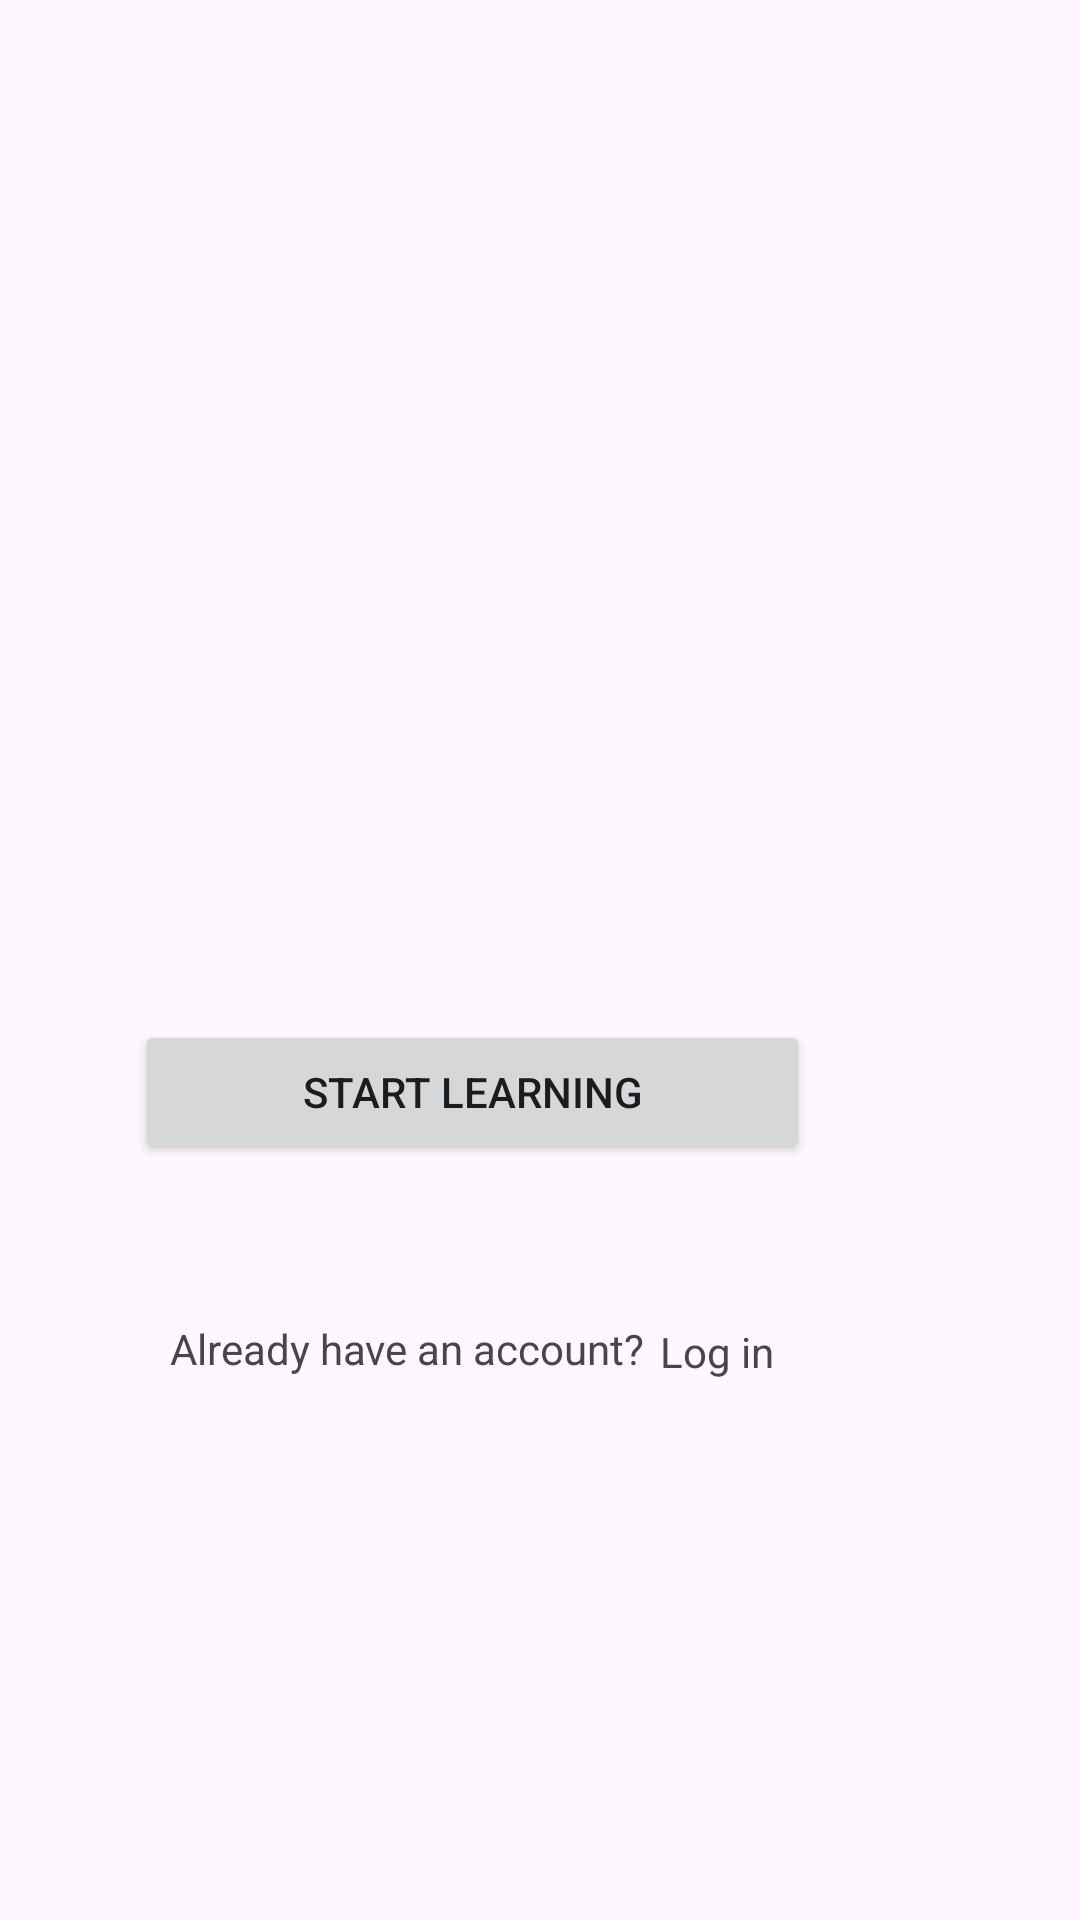

Here is an Android app screen rendered from its layout file. Give the layout XML and the strings, colors and styles it references.
<!-- AndroidManifest.xml: activity theme Theme.Beyond_Phrases -->
<!-- res/layout/activity_main.xml -->
<?xml version="1.0" encoding="utf-8"?>
<RelativeLayout
    xmlns:android="http://schemas.android.com/apk/res/android"
    xmlns:app="http://schemas.android.com/apk/res-auto"
    xmlns:tools="http://schemas.android.com/tools"
    android:orientation="vertical"
             android:layout_width="match_parent"
             android:layout_height="match_parent">

    <ImageView
        android:id="@+id/imageView2"
        android:layout_width="match_parent"
        android:layout_height="231dp"
        android:layout_alignParentStart="true"
        android:layout_alignParentTop="true"
        android:layout_alignParentEnd="true"
        android:layout_alignParentBottom="true"
        android:layout_marginStart="0dp"
        android:layout_marginTop="127dp"
        android:layout_marginEnd="0dp"
        android:layout_marginBottom="372dp"
        tools:src="@tools:sample/avatars" />

    <Button
        android:id="@+id/button"
        android:layout_width="225dp"
        android:layout_height="wrap_content"
        android:layout_alignParentEnd="true"
        android:layout_alignParentBottom="true"
        android:layout_marginEnd="90dp"
        android:layout_marginBottom="252dp"
        android:text="Start Learning" />

    <TextView
        android:id="@+id/textView"
        android:layout_width="wrap_content"
        android:layout_height="29dp"
        android:layout_alignParentEnd="true"
        android:layout_alignParentBottom="true"
        android:layout_marginEnd="145dp"
        android:layout_marginBottom="171dp"
        android:text="Already have an account?" />

    <TextView
        android:id="@+id/textView2"
        android:layout_width="wrap_content"
        android:layout_height="wrap_content"
        android:layout_alignParentEnd="true"
        android:layout_alignParentBottom="true"
        android:layout_marginEnd="102dp"
        android:layout_marginBottom="180dp"
        android:text="Log in" />
</RelativeLayout >
<!-- resources referenced by this layout -->
<resources>
  <style name="Theme.Beyond_Phrases" parent="android:Theme.Material.Light.NoActionBar" />
</resources>
